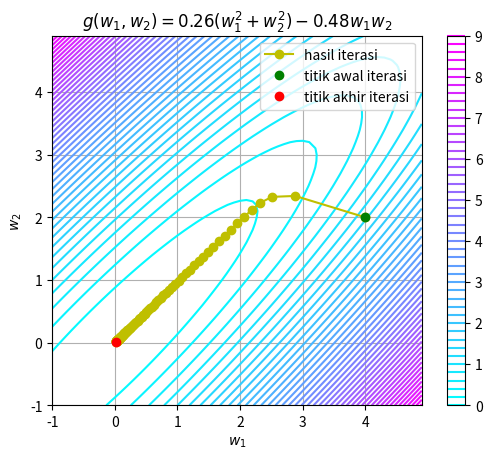

Recreate this plot in Python.
'''Metode Gradient Descent 2 Variabel Contoh 2'''
import numpy as np
import sympy as sym

'''Iterasi gradient descent'''
def grad_desc(g,dgdx1,dgdx2,w1,w2,alpha,tol):
    global w11,w22
    n = 1
    a = 0
    w11 = []
    w22 = []
#    print("(w1,w2) awal = ({0},{1})".format(w1,w2))
    while abs(w1-a)>tol or abs(w2-b)>tol:
        a = w1
        b = w2
        w11.append(w1)
        w22.append(w2)
        w1 = w1-alpha*dgdx1(w1,w2) 
        w2 = w2-alpha*dgdx2(w1,w2) 
#        print("(w1,w2) ke-"+str(n)+" = ({0},{1})".format(w1,w2))
        n+=1
    print("Iterasi terakhir adalah","iterasi ke",n)
    return print("\nTitik nilai minimumnya adalah w1 =",
                 w1,"w2 =",w2,
                 "\ndengan g({0},{1})={2}".format(w1,w2,g(w1,w2)))

g = lambda x,y:0.26*(x**2+y**2)-0.48*x*y #g(x,y)
dgdx1 = lambda x,y: 0.52*x - 0.48*y #turunan g(x,y)) thd x
dgdx2 = lambda x,y: -0.48*x + 0.52*y #turunan g(x,y) thd y
grad_desc(g,dgdx1,dgdx2,4,2,1,0.001)


'''Kontur'''
import matplotlib.pyplot as plt
w1 = np.arange(-1,5, 0.1)
w2 = np.arange(-1,5, 0.1)
W1, W2 = np.meshgrid(w1, w2)
Z = 0.26*(W1**2+W2**2)-0.48*W1*W2
plt.contour(W1,W2,Z,50,cmap='cool')
plt.axis('square')
plt.title('$g(w_1,w_2)=0.26(w_1^2+w_2^2)-0.48w_1w_2$')
plt.xlabel('$w_1$')
plt.ylabel('$w_2$')
plt.plot(w11,w22,'yo-',label='hasil iterasi')
plt.plot(w11[0],w22[0],'go',label='titik awal iterasi')
plt.plot(w11[-1],w22[-1],'ro',label='titik akhir iterasi')
plt.legend()
plt.grid()
plt.colorbar()
plt.show()




'''Surface'''
#from numpy import *
#from numpy.linalg import norm
#from mpl_toolkits.mplot3d import Axes3D
#from matplotlib import cm
#from matplotlib.ticker import LinearLocator, FormatStrFormatter
#from matplotlib.pyplot import *
#from numpy import *
#
#def f(x, y):
#    return x**2+y**2+2
#def dfdx(x,y):
#    return 2*x
#def dfdy(x,y):
#    return 2*y
#
#x = arange(-15, 15, 0.25)
#y = arange(-15, 15, 0.25)
#X, Y = meshgrid(x, y)
#Z = X**2+Y**2+2
#
#fig = figure()
#ax = axes(projection='3d')
#surface = ax.plot_surface(X,Y,Z,cmap='viridis')
#
#ax.set_xlabel('$x$')
#ax.set_ylabel('$y$')
#ax.set_zlabel('$z$')
##ax.plot(x,y,'r', zs=0, zdir='z', label='$x^2+y^2=1$')
#
#ax.set_title('$f(x,y)=x^2+y^2+2$')
##ax.legend()
#fig.colorbar(surface, shrink=0.5, aspect=10)
#show()




#figure(1)
#CS = contour(X, Y, Z, 12, cmap=cm.coolwarm)
#clabel(CS, inline=1, fontsize=10)
#title('Kontur $f(x,y)=x^2+y^+2$')
#plot(w11,w22,'ro-')
#show()
